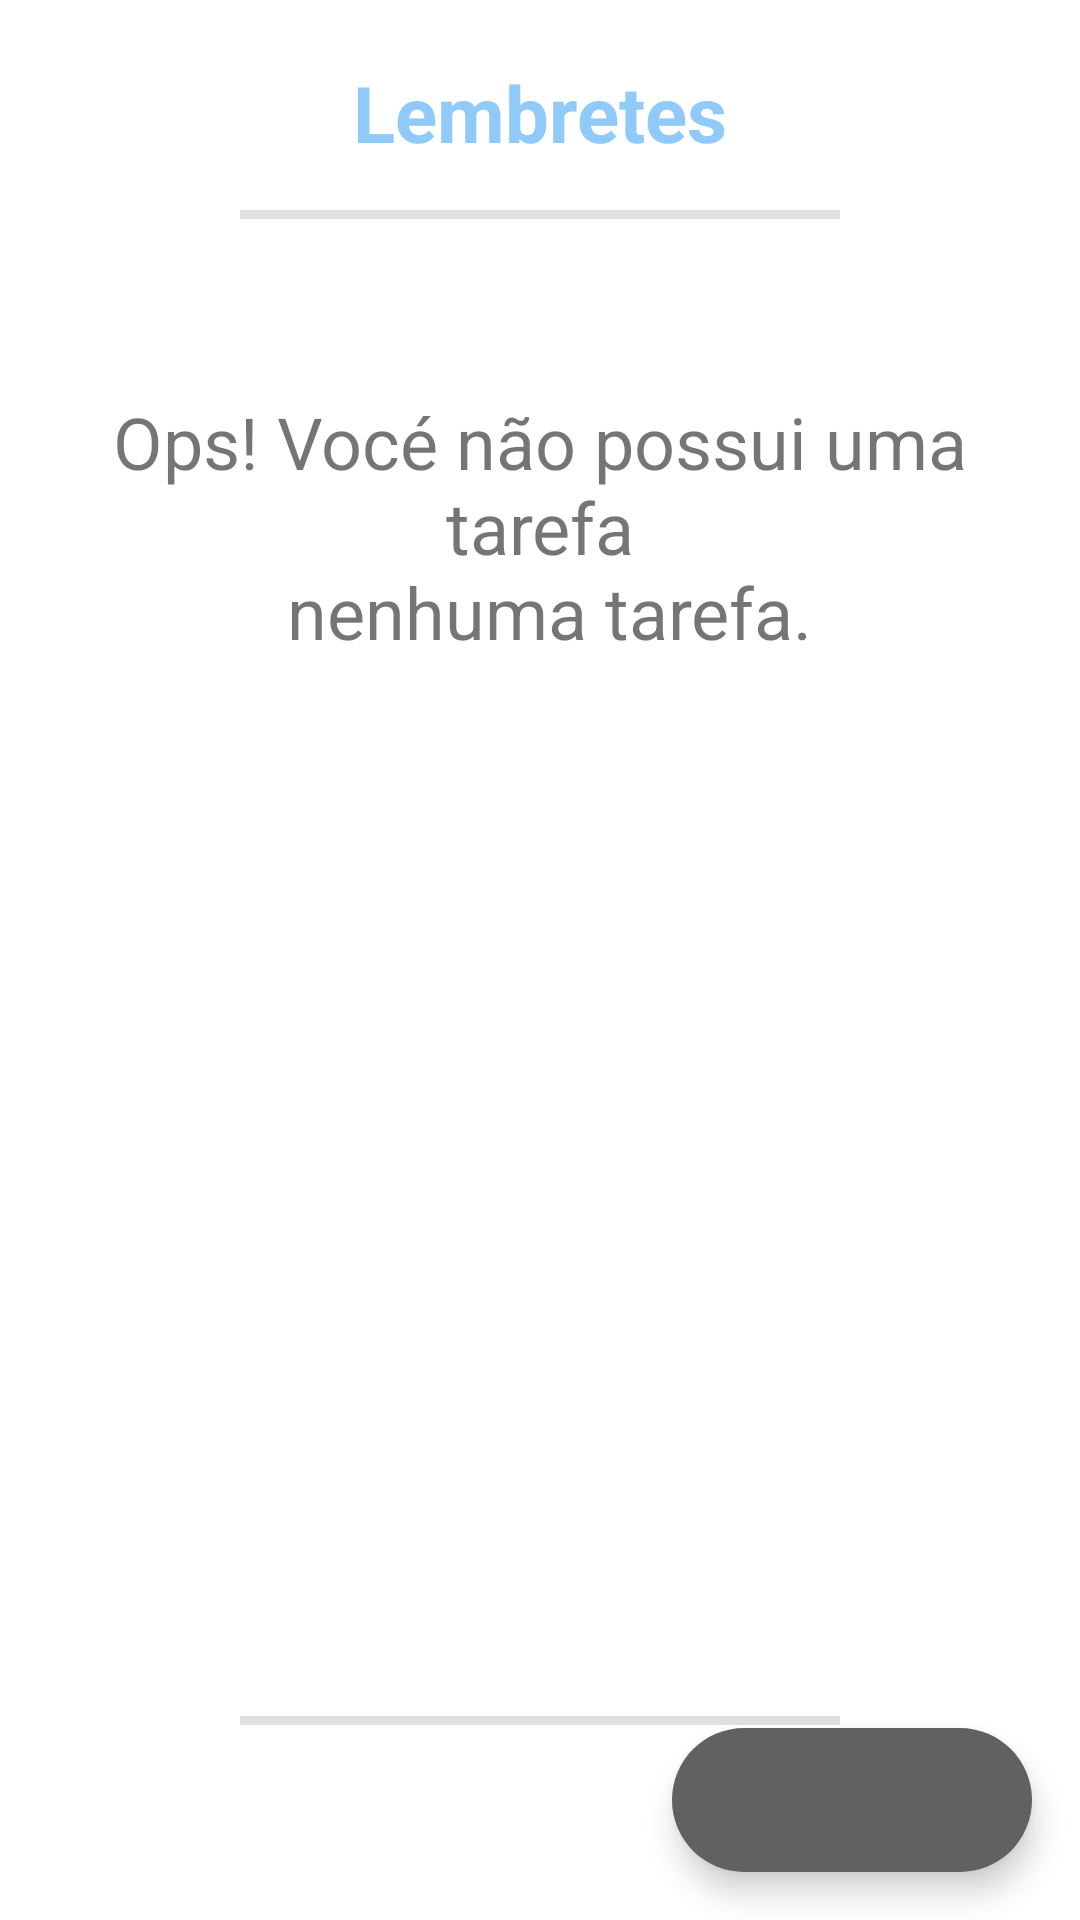

Here is an Android app screen rendered from its layout file. Give the layout XML and the strings, colors and styles it references.
<!-- AndroidManifest.xml: application theme Theme.ToDoList -->
<!-- res/layout/activity_main.xml -->
<?xml version="1.0" encoding="utf-8"?>
<androidx.constraintlayout.widget.ConstraintLayout xmlns:android="http://schemas.android.com/apk/res/android"
    xmlns:app="http://schemas.android.com/apk/res-auto"
    xmlns:tools="http://schemas.android.com/tools"
    android:layout_width="match_parent"
    android:layout_height="match_parent"
    tools:context=".view.MainActivity"
    tools:ignore="MissingClass"
    >

    <TextView
        android:id="@+id/tv_title"
        android:layout_width="wrap_content"
        android:layout_height="wrap_content"
        android:textSize="26sp"
        android:layout_margin="20dp"
        android:text="@string/lembretes"
        android:textStyle="bold"
        android:textColor="@color/primaryColor"
        app:layout_constraintStart_toStartOf="parent"
        app:layout_constraintEnd_toEndOf="parent"
        app:layout_constraintTop_toTopOf="parent"/>

    <com.google.android.material.divider.MaterialDivider
        android:id="@+id/line1"
        android:layout_width="match_parent"
        android:layout_height="wrap_content"
        android:layout_marginTop="15dp"
        app:dividerInsetStart="80dp"
        app:dividerInsetEnd="80dp"
        app:dividerThickness="3dp"
        app:layout_constraintTop_toBottomOf="@id/tv_title"/>

    <include
        android:id="@+id/included_empty"
        layout="@layout/empty_state" />

    <androidx.recyclerview.widget.RecyclerView
        android:id="@+id/rv_task"
        android:layout_width="match_parent"
        android:layout_height="0dp"
        android:layout_marginTop="16dp"
        app:layoutManager="androidx.recyclerview.widget.LinearLayoutManager"
        app:layout_constraintTop_toBottomOf="@id/line1"
        app:layout_constraintBottom_toTopOf="@id/btAdd"
        tools:itemCount="8"
        tools:listitem="@layout/item_task"
        tools:visibility="gone"/>

    <com.google.android.material.divider.MaterialDivider
        android:id="@+id/line3"
        android:layout_width="match_parent"
        android:layout_height="wrap_content"
        android:layout_marginTop="15dp"
        app:dividerInsetStart="80dp"
        app:dividerInsetEnd="80dp"
        app:dividerThickness="3dp"
        android:layout_marginBottom="1dp"
        app:layout_constraintBottom_toTopOf="@id/btAdd"/>

    <com.google.android.material.floatingactionbutton.ExtendedFloatingActionButton
        android:id="@+id/btAdd"
        android:layout_width="wrap_content"
        android:layout_height="wrap_content"
        android:layout_margin="16dp"
        android:contentDescription="@string/botao_de_criar_contato"
        app:icon="@drawable/ic_add"
        app:iconTint="#FFFFFF"
        app:layout_constraintBottom_toBottomOf="parent"
        app:layout_constraintEnd_toEndOf="parent" />

</androidx.constraintlayout.widget.ConstraintLayout>
<!-- res/layout/empty_state.xml (included above) -->
<?xml version="1.0" encoding="utf-8"?>
<androidx.constraintlayout.widget.ConstraintLayout xmlns:android="http://schemas.android.com/apk/res/android"
    xmlns:tools="http://schemas.android.com/tools"
    android:id="@+id/empty_state"
    android:layout_width="match_parent"
    android:layout_height="match_parent"
    xmlns:app="http://schemas.android.com/apk/res-auto"
    android:layout_margin="16dp"
    >

    <TextView
        android:id="@+id/tv_message"
        android:layout_width="wrap_content"
        android:layout_height="wrap_content"
        android:text="@string/mensagem_sem_tarefa"
        android:textSize="24sp"
        android:gravity="center"
        android:contentDescription="@string/voc_n_o_possui_tarefas_no_momento"
        app:layout_constraintStart_toStartOf="parent"
        app:layout_constraintEnd_toEndOf="parent"
        app:layout_constraintBottom_toTopOf="@id/imageView"/>

    <ImageView
        android:id="@+id/imageView"
        android:layout_width="200dp"
        android:layout_height="200dp"
        app:layout_constraintBottom_toBottomOf="parent"
        app:layout_constraintEnd_toEndOf="parent"
        app:layout_constraintStart_toStartOf="parent"
        app:layout_constraintTop_toTopOf="parent"
        app:srcCompat="@drawable/ic_dissatisfied"
        android:contentDescription="@string/imagem_de_um_emoji_triste" />


</androidx.constraintlayout.widget.ConstraintLayout>
<!-- res/layout/item_task.xml (included above) -->
<?xml version="1.0" encoding="utf-8"?>
<androidx.constraintlayout.widget.ConstraintLayout xmlns:android="http://schemas.android.com/apk/res/android"
    android:id="@+id/tarefa"
    android:layout_width="match_parent"
    android:layout_height="wrap_content"
    xmlns:app="http://schemas.android.com/apk/res-auto"
    android:layout_margin="16dp"
    android:background="#DADADA"
    android:padding="16dp">

    <TextView
        android:id="@+id/tv_title_tarefa"
        android:layout_width="wrap_content"
        android:layout_height="wrap_content"
        android:textSize="18sp"
        android:textColor="@color/primaryTextColor"
        android:textStyle="bold"
        app:layout_constraintStart_toStartOf="parent"
        app:layout_constraintTop_toTopOf="parent"/>

    <TextView
        android:id="@+id/date"
        android:layout_width="wrap_content"
        android:layout_height="wrap_content"
        android:textSize="18sp"
        app:layout_constraintStart_toStartOf="@id/tv_title_tarefa"
        app:layout_constraintTop_toBottomOf="@id/tv_title_tarefa"/>

    <ImageView
        android:id="@+id/bt_options"
        android:layout_width="wrap_content"
        android:layout_height="wrap_content"
        android:layout_marginEnd="12dp"
        app:layout_constraintBottom_toBottomOf="parent"
        app:layout_constraintEnd_toEndOf="parent"
        app:layout_constraintTop_toTopOf="parent"
        app:srcCompat="@drawable/ic_more" />

    <com.google.android.material.divider.MaterialDivider
        android:id="@+id/line2"
        android:layout_width="match_parent"
        android:layout_height="match_parent"
        app:dividerInsetEnd="50dp"
        app:dividerThickness="2dp"
        app:layout_constraintTop_toBottomOf="@id/date"/>
</androidx.constraintlayout.widget.ConstraintLayout>
<!-- resources referenced by this layout -->
<resources>
  <color name="primaryColor">#90caf9</color>
  <color name="primaryTextColor">#000000</color>
  <string name="botao_de_criar_contato">Botão para criar contato</string>
  <string name="imagem_de_um_emoji_triste">Imagem de um emoji triste</string>
  <string name="lembretes">Lembretes</string>
  <string name="mensagem_sem_tarefa">Ops! Vocé não possui uma tarefa\n nenhuma tarefa.</string>
  <string name="voc_n_o_possui_tarefas_no_momento">Você não possui tarefas no momento</string>
  <style name="Theme.ToDoList" parent="Theme.MaterialComponents.Light.NoActionBar">
          
          <item name="colorPrimary">@color/primaryColor</item>
          <item name="colorPrimaryVariant">@color/secondaryColor</item>
          <item name="colorOnPrimary">@color/primaryDarkColor</item>
          
          <item name="colorSecondary">@color/secondaryColor</item>
          <item name="colorSecondaryVariant">@color/secondaryLightColor</item>
          <item name="colorOnSecondary">@color/secondaryDarkColor</item>
          
          <item name="android:statusBarColor" tools:targetApi="l">?attr/colorPrimaryVariant</item>
          
      </style>
  <color name="secondaryColor">#616161</color>
  <color name="primaryDarkColor">#5d99c6</color>
  <color name="secondaryLightColor">#8e8e8e</color>
  <color name="secondaryDarkColor">#373737</color>
</resources>
